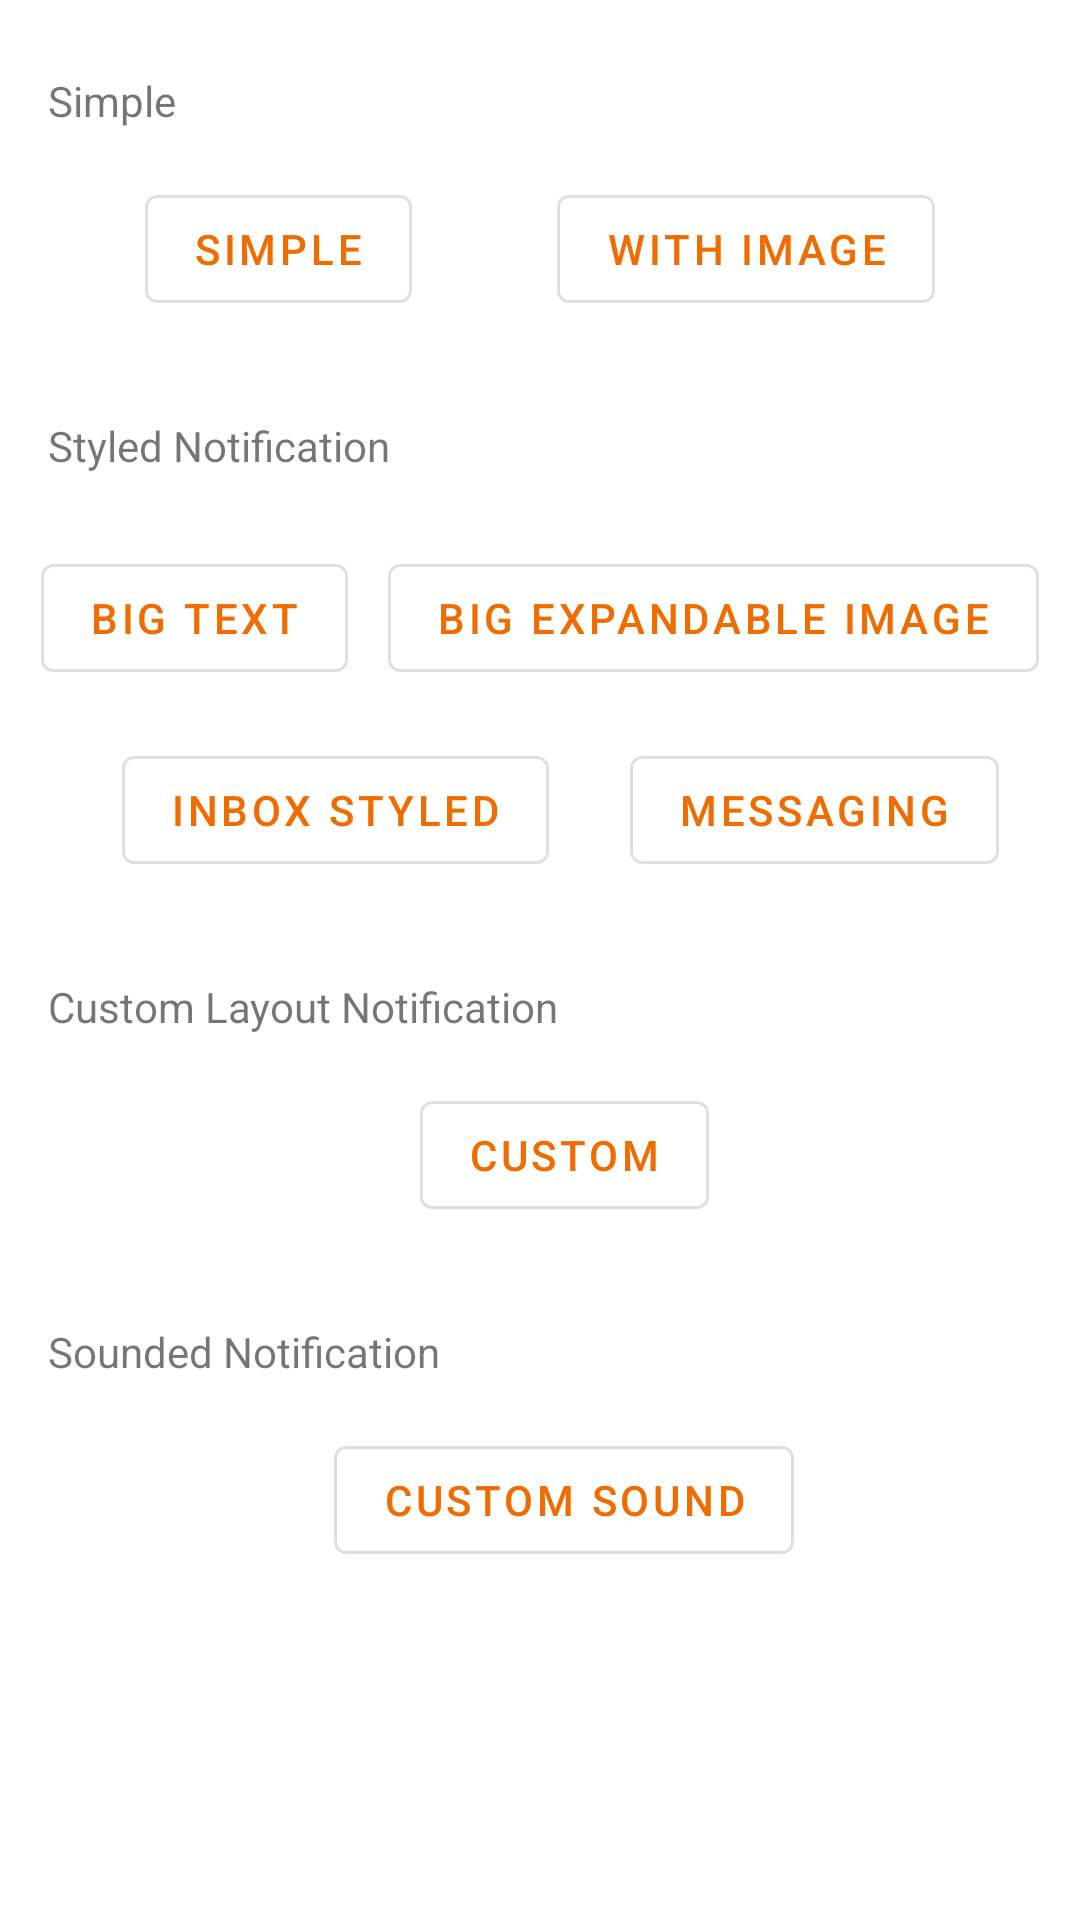

Android layout source for this screen:
<!-- AndroidManifest.xml: application theme Theme.CustomNotification -->
<!-- res/layout/activity_main.xml -->
<?xml version="1.0" encoding="utf-8"?>
<androidx.constraintlayout.widget.ConstraintLayout xmlns:android="http://schemas.android.com/apk/res/android"
    xmlns:app="http://schemas.android.com/apk/res-auto"
    xmlns:tools="http://schemas.android.com/tools"
    android:layout_width="match_parent"
    android:layout_height="match_parent"
    tools:context=".MainActivity">

    <TextView
        android:id="@+id/simpleNotificationTV"
        android:layout_width="wrap_content"
        android:layout_height="wrap_content"
        android:text="Simple"
        android:layout_marginTop="24dp"
        android:layout_marginStart="16dp"
        app:layout_constraintStart_toStartOf="parent"
        app:layout_constraintTop_toTopOf="parent"/>

    <com.google.android.material.button.MaterialButton
        android:id="@+id/simpleNotification"
        style="@style/Widget.MaterialComponents.Button.OutlinedButton"
        android:layout_width="wrap_content"
        android:layout_height="wrap_content"
        android:layout_marginTop="16dp"
        android:text="Simple"
        app:layout_constraintEnd_toStartOf="@+id/largeIconNotification"
        app:layout_constraintStart_toStartOf="parent"
        app:layout_constraintTop_toBottomOf="@id/simpleNotificationTV" />


    <com.google.android.material.button.MaterialButton
        android:id="@+id/largeIconNotification"
        style="@style/Widget.MaterialComponents.Button.OutlinedButton"
        android:layout_width="wrap_content"
        android:layout_height="wrap_content"
        android:text="With Image"
        app:layout_constraintEnd_toEndOf="parent"
        app:layout_constraintStart_toEndOf="@id/simpleNotification"
        app:layout_constraintTop_toTopOf="@id/simpleNotification"/>


    <TextView
        android:id="@+id/styledTV"
        android:layout_width="wrap_content"
        android:layout_height="wrap_content"
        android:text="Styled Notification"
        android:layout_marginTop="32dp"
        android:layout_marginStart="16dp"
        app:layout_constraintStart_toStartOf="parent"
        app:layout_constraintTop_toBottomOf="@id/simpleNotification"/>


    <com.google.android.material.button.MaterialButton
        android:id="@+id/bigTextNotification"
        style="@style/Widget.MaterialComponents.Button.OutlinedButton"
        android:layout_width="wrap_content"
        android:layout_height="wrap_content"
        android:text="Big Text"
        android:layout_marginTop="24dp"
        app:layout_constraintStart_toStartOf="parent"
        app:layout_constraintEnd_toStartOf="@id/expImgNotification"
        app:layout_constraintTop_toBottomOf="@id/styledTV" />


    <com.google.android.material.button.MaterialButton
        android:id="@+id/expImgNotification"
        style="@style/Widget.MaterialComponents.Button.OutlinedButton"
        android:layout_width="wrap_content"
        android:layout_height="wrap_content"
        android:text="Big Expandable Image"
        app:layout_constraintStart_toEndOf="@id/bigTextNotification"
        app:layout_constraintEnd_toEndOf="parent"
        app:layout_constraintTop_toTopOf="@id/bigTextNotification" />

    <com.google.android.material.button.MaterialButton
        android:id="@+id/inboxStyleNotification"
        style="@style/Widget.MaterialComponents.Button.OutlinedButton"
        android:layout_width="wrap_content"
        android:layout_height="wrap_content"
        android:text="Inbox Styled"
        android:layout_marginTop="16dp"
        app:layout_constraintStart_toStartOf="@id/bigTextNotification"
        app:layout_constraintEnd_toStartOf="@id/messagingNotification"
        app:layout_constraintTop_toBottomOf="@id/bigTextNotification" />

    <com.google.android.material.button.MaterialButton
        android:id="@+id/messagingNotification"
        style="@style/Widget.MaterialComponents.Button.OutlinedButton"
        android:layout_width="wrap_content"
        android:layout_height="wrap_content"
        android:text="Messaging"
        app:layout_constraintStart_toEndOf="@id/inboxStyleNotification"
        app:layout_constraintEnd_toEndOf="parent"
        app:layout_constraintTop_toTopOf="@id/inboxStyleNotification" />



    <TextView
        android:id="@+id/customTV"
        android:layout_width="wrap_content"
        android:layout_height="wrap_content"
        android:text="Custom Layout Notification"
        android:layout_marginTop="32dp"
        android:layout_marginStart="16dp"
        app:layout_constraintStart_toStartOf="parent"
        app:layout_constraintTop_toBottomOf="@id/inboxStyleNotification" />

    <com.google.android.material.button.MaterialButton
        android:id="@+id/customLayNotification"
        style="@style/Widget.MaterialComponents.Button.OutlinedButton"
        android:layout_width="wrap_content"
        android:layout_height="wrap_content"
        android:text="Custom"
        android:layout_marginTop="16dp"
        app:layout_constraintStart_toStartOf="@id/customTV"
        app:layout_constraintEnd_toEndOf="parent"
        app:layout_constraintTop_toBottomOf="@id/customTV" />

    <TextView
        android:id="@+id/soundTV"
        android:layout_width="wrap_content"
        android:layout_height="wrap_content"
        android:text="Sounded Notification"
        android:layout_marginTop="32dp"
        android:layout_marginStart="16dp"
        app:layout_constraintStart_toStartOf="parent"
        app:layout_constraintTop_toBottomOf="@id/customLayNotification" />

    <com.google.android.material.button.MaterialButton
        android:id="@+id/soundedNotification"
        style="@style/Widget.MaterialComponents.Button.OutlinedButton"
        android:layout_width="wrap_content"
        android:layout_height="wrap_content"
        android:text="Custom Sound"
        android:layout_marginTop="16dp"
        app:layout_constraintStart_toStartOf="@id/soundTV"
        app:layout_constraintEnd_toEndOf="parent"
        app:layout_constraintTop_toBottomOf="@id/soundTV" />

</androidx.constraintlayout.widget.ConstraintLayout>
<!-- resources referenced by this layout -->
<resources>
  <style name="Theme.CustomNotification" parent="Theme.MaterialComponents.Light.NoActionBar">
          
          <item name="colorPrimary">@color/orange</item>
          <item name="colorPrimaryVariant">@color/orange_light</item>
          <item name="colorOnPrimary">@color/white</item>
          
          <item name="colorSecondary">@color/orange</item>
          <item name="colorSecondaryVariant">@color/orange_light</item>
          <item name="colorOnSecondary">@color/white</item>
          
          <item name="android:statusBarColor" tools:targetApi="l">?attr/colorPrimary</item>
          
      </style>
  <color name="orange">#EF6C00</color>
  <color name="orange_light">#FF9800</color>
  <color name="white">#FFFFFFFF</color>
</resources>
